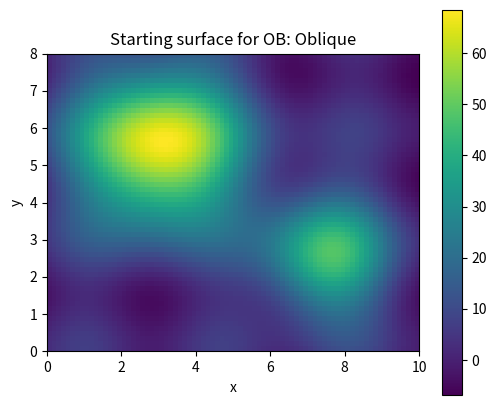
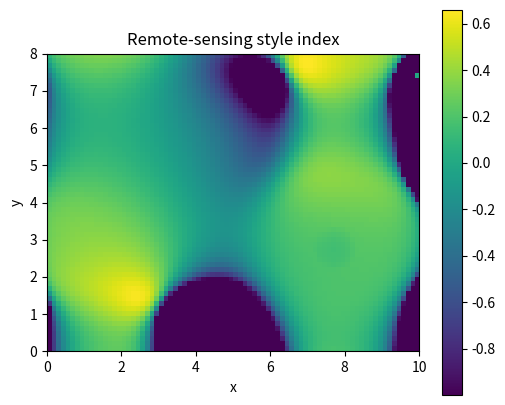

Here is the Python script that generated these plots, in order:
# Shared setup for browser-friendly geospatial examples.
# These notebooks avoid heavy compiled GIS dependencies so they run well in JupyterLite/Pyodide.
import math
import random
from collections import defaultdict, deque
import numpy as np
import pandas as pd
import matplotlib.pyplot as plt

random.seed(7)
np.random.seed(7)

def make_points(n=60, centers=((2, 2), (7, 5)), spread=0.85):
    """Create clustered x/y observations with simple attributes."""
    pts = []
    for i in range(n):
        cx, cy = centers[i % len(centers)]
        x = np.random.normal(cx, spread)
        y = np.random.normal(cy, spread)
        pts.append({'id': i, 'x': x, 'y': y, 'group': chr(65 + (i % len(centers))), 'value': 10 + 2*x + y + np.random.normal(0, 1)})
    return pd.DataFrame(pts)

def grid_surface(nx=80, ny=60):
    """Synthetic elevation-like raster with hills and noise."""
    x = np.linspace(0, 10, nx)
    y = np.linspace(0, 8, ny)
    X, Y = np.meshgrid(x, y)
    Z = 70*np.exp(-((X-3.0)**2 + (Y-5.5)**2)/5.0) + 45*np.exp(-((X-7.5)**2 + (Y-2.5)**2)/3.0)
    Z += 4*np.sin(X*1.7) + 3*np.cos(Y*2.1)
    return X, Y, Z

def plot_points(df, title='Point layer', value_col='value'):
    fig, ax = plt.subplots(figsize=(6, 5))
    s = ax.scatter(df['x'], df['y'], c=df[value_col], s=55)
    ax.set_title(title)
    ax.set_xlabel('x')
    ax.set_ylabel('y')
    ax.set_aspect('equal', adjustable='box')
    fig.colorbar(s, ax=ax, label=value_col)
    plt.show()

def plot_raster(Z, title='Raster surface'):
    fig, ax = plt.subplots(figsize=(6, 5))
    im = ax.imshow(Z, origin='lower', extent=[0, 10, 0, 8])
    ax.set_title(title)
    ax.set_xlabel('x')
    ax.set_ylabel('y')
    fig.colorbar(im, ax=ax)
    plt.show()

def distance(a, b):
    return math.hypot(a[0]-b[0], a[1]-b[1])

def nearest_neighbor(df, facilities):
    rows = []
    for _, r in df.iterrows():
        dists = [(name, distance((r.x, r.y), xy)) for name, xy in facilities.items()]
        name, d = min(dists, key=lambda t: t[1])
        rows.append((name, d))
    out = df.copy()
    out['nearest'] = [r[0] for r in rows]
    out['distance'] = [r[1] for r in rows]
    return out

def moving_average_2d(A, radius=1):
    B = np.zeros_like(A, dtype=float)
    for i in range(A.shape[0]):
        for j in range(A.shape[1]):
            r0, r1 = max(0, i-radius), min(A.shape[0], i+radius+1)
            c0, c1 = max(0, j-radius), min(A.shape[1], j+radius+1)
            B[i, j] = A[r0:r1, c0:c1].mean()
    return B


# OB: Oblique mini-lab
X, Y, Z = grid_surface()
plot_raster(Z, 'Starting surface for OB: Oblique')

# A small demonstration that fits this element family.
if 'OB' in ['MA', 'MF']:
    result = np.sqrt(np.maximum(Z, 0)) * 10
    plot_raster(result, 'Map algebra / math transform')
elif 'OB' == 'CON':
    result = (Z > np.percentile(Z, 70)).astype(int)
    plot_raster(result, 'Conditional raster: top 30% cells')
elif 'OB' == 'SU':
    slope_y, slope_x = np.gradient(Z)
    flatness = 1 / (1 + np.hypot(slope_x, slope_y))
    elevation_score = (Z - Z.min()) / (Z.max() - Z.min())
    suitability = 0.65 * flatness + 0.35 * elevation_score
    plot_raster(suitability, 'Suitability = flatness + elevation score')
elif 'OB' in ['TA', 'CN']:
    gy, gx = np.gradient(Z)
    slope = np.hypot(gx, gy)
    plot_raster(slope, 'Terrain derivative: slope')
    plt.figure(figsize=(6, 5)); plt.contour(X, Y, Z, levels=12); plt.title('Contours from surface'); plt.gca().set_aspect('equal'); plt.show()
elif 'OB' in ['RS', 'RG']:
    coarse = Z[::4, ::4]
    smooth = moving_average_2d(Z, radius=2)
    plot_raster(coarse, 'Coarse resample')
    plot_raster(smooth, 'Generalized/smoothed raster')
elif 'OB' in ['BA', 'IC', 'CB', 'IS', 'PS', 'AC', 'SG', 'DN', 'ME', 'PH', 'OB', 'RD']:
    red = (Z - Z.min()) / (Z.max() - Z.min())
    nir = np.clip(red + 0.25*np.sin(X) - 0.15*np.cos(Y), 0, 1)
    ndvi = (nir - red) / (nir + red + 1e-9)
    plot_raster(ndvi, 'Remote-sensing style index')
else:
    smooth = moving_average_2d(Z, radius=1)
    plot_raster(smooth, 'Processed raster for OB')

print('Try changing the grid size, thresholds, weights, or smoothing radius above.')
